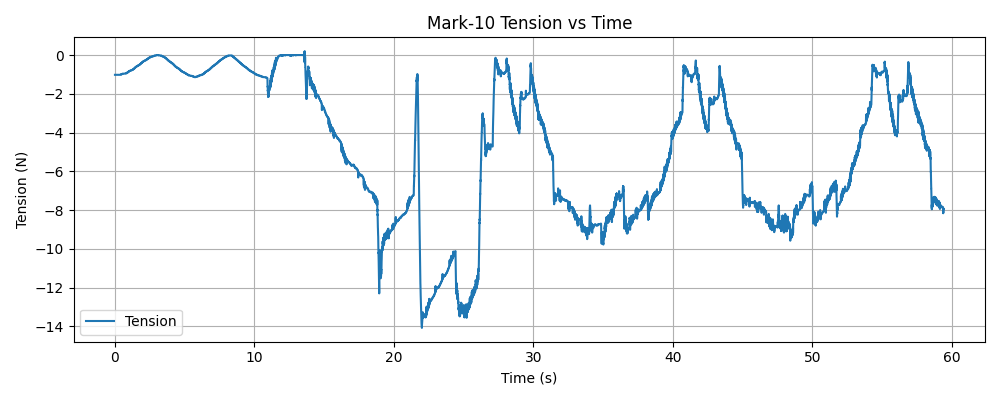

The data file committed next to this chart (first rows):
timestamp, tension (N)
1769550421, -1.02
1769550421, -1.02
1769550421, -1.02
1769550421, -1.02
1769550421, -1.02
1769550421, -1.02
1769550421, -1.02
1769550421, -1.02
1769550421, -1.02
1769550421, -1.02
1769550421, -1.02
1769550421, -1.02
1769550421, -1.02
1769550421, -1.02
1769550421, -1.02
1769550421, -1.02
1769550421, -1.02
1769550421, -1.02
1769550421, -1.02
1769550421, -1.02
1769550421, -1.02
1769550421, -1.02
1769550421, -1.02
1769550421, -1.02
1769550421, -1.02
1769550421, -1.02
1769550421, -1.02
1769550421, -1.02
1769550421, -1.02
1769550421, -1.02
1769550421, -1.02
1769550421, -1.02
1769550421, -1.02
1769550421, -1.02
1769550421, -1.02
1769550421, -1.02
1769550421, -1.02
1769550421, -1.02
1769550421, -1.02
1769550421, -1.02
1769550421, -1.02
1769550421, -1.02
1769550421, -1.02
1769550421, -1.02
1769550421, -1.02
1769550421, -1.02
1769550421, -1.02
1769550421, -1.02
1769550421, -1.02
1769550421, -1.02
1769550421, -1.02
1769550421, -1.02
1769550421, -1.02
1769550421, -1.02
1769550421, -1.02
1769550421, -1.02
1769550421, -1.02
1769550421, -1.02
1769550421, -1.02
1769550421, -1.02
... 19,861 more rows
